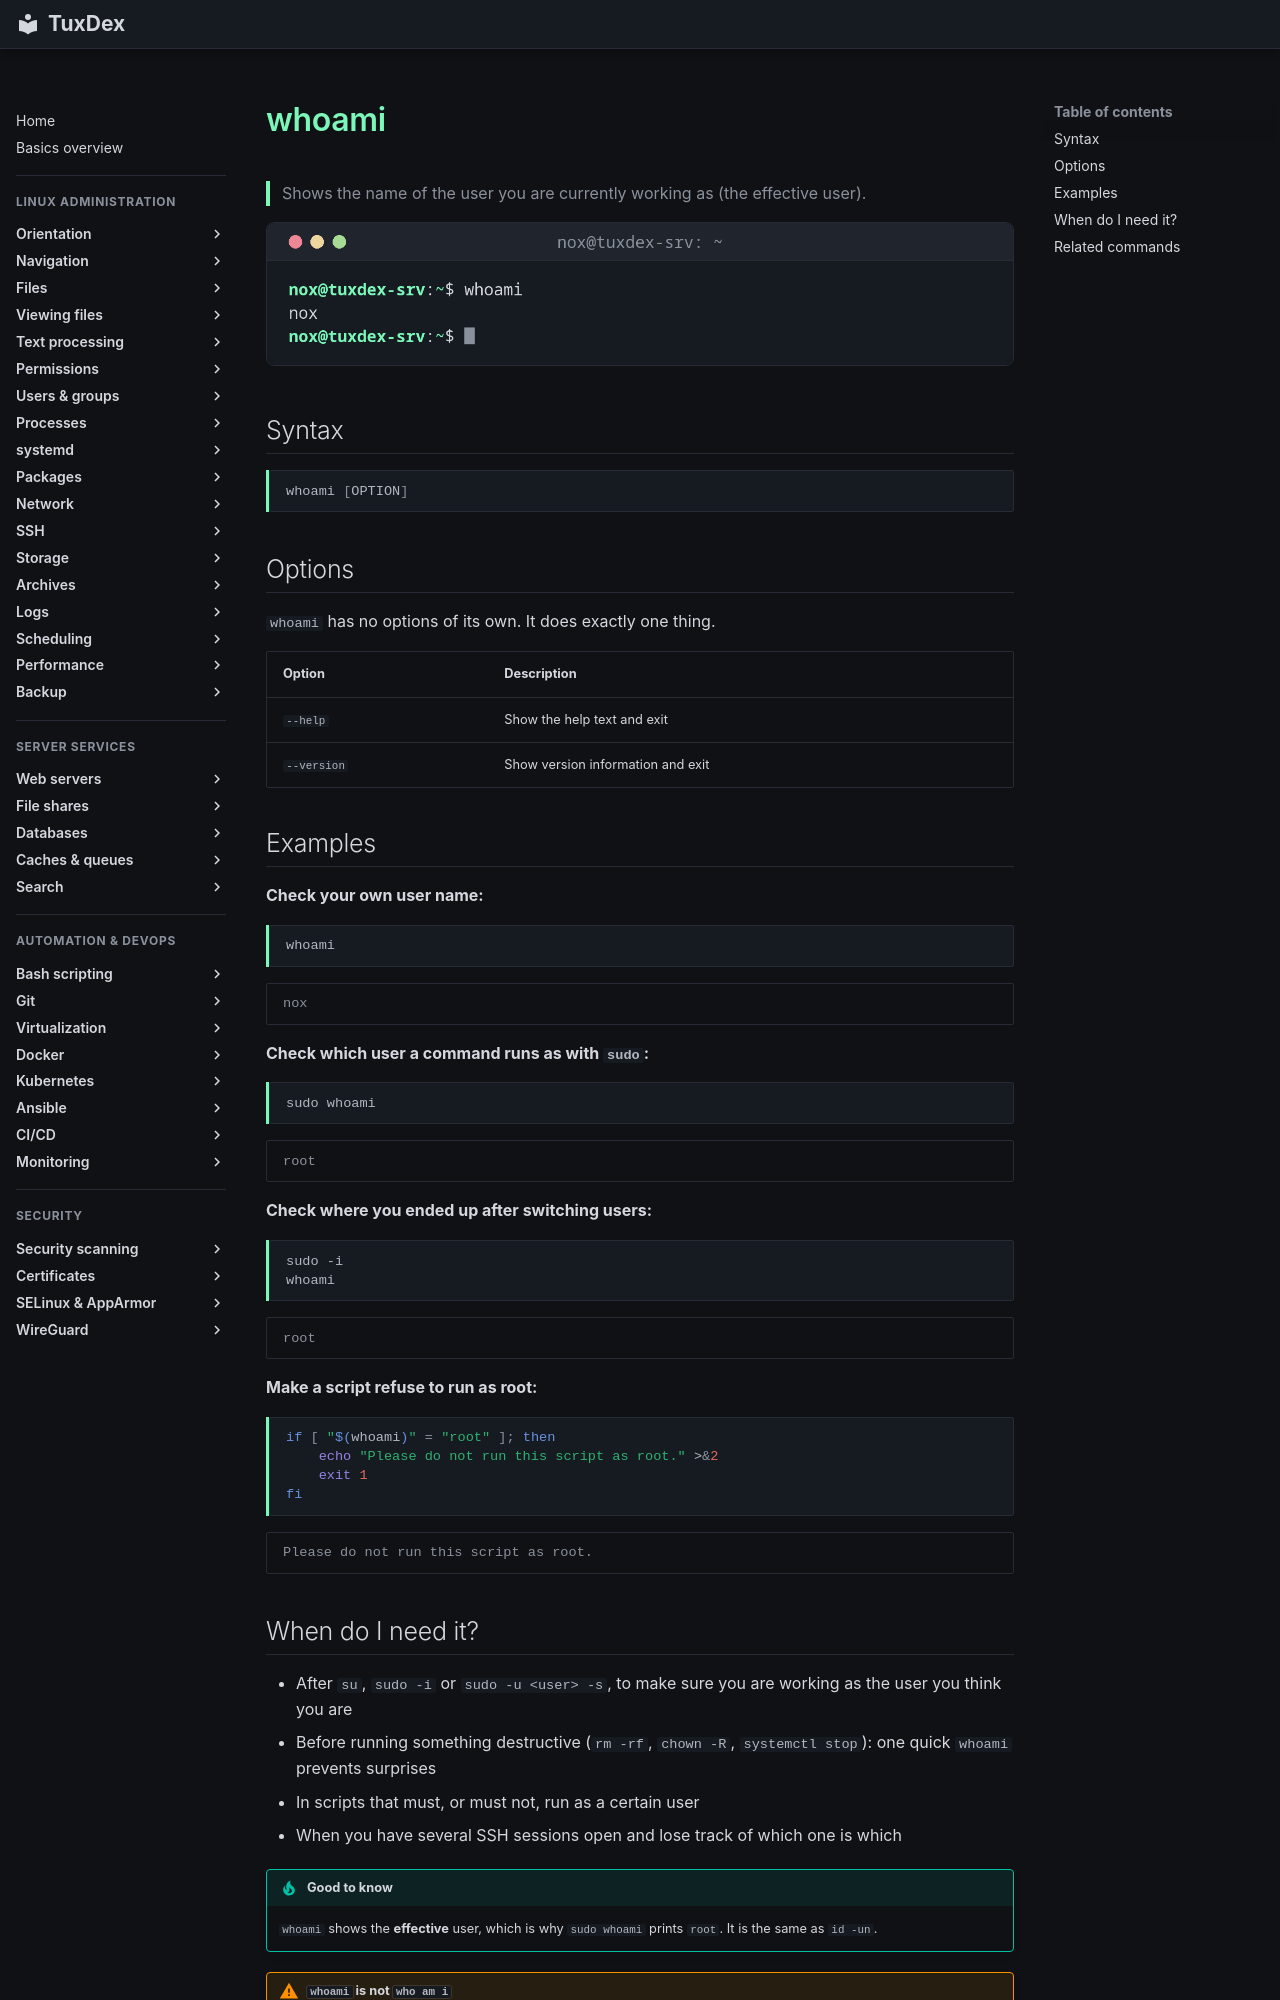

repository: Noxisan/tuxcodex · page: 01-orientation/whoami.en/index.html · generator: mkdocs

# whoami

> Shows the name of the user you are currently working as (the effective user).

![whoami output](../assets/screenshots/01-orientation/whoami.png)

## Syntax

```bash
whoami [OPTION]
```

## Options

`whoami` has no options of its own. It does exactly one thing.

| Option      | Description                          |
|-------------|--------------------------------------|
| `--help`    | Show the help text and exit          |
| `--version` | Show version information and exit    |

## Examples

**Check your own user name:**

```bash
whoami
```

```text
nox
```

**Check which user a command runs as with `sudo`:**

```bash
sudo whoami
```

```text
root
```

**Check where you ended up after switching users:**

```bash
sudo -i
whoami
```

```text
root
```

**Make a script refuse to run as root:**

```bash
if [ "$(whoami)" = "root" ]; then
    echo "Please do not run this script as root." >&2
    exit 1
fi
```

```text
Please do not run this script as root.
```
